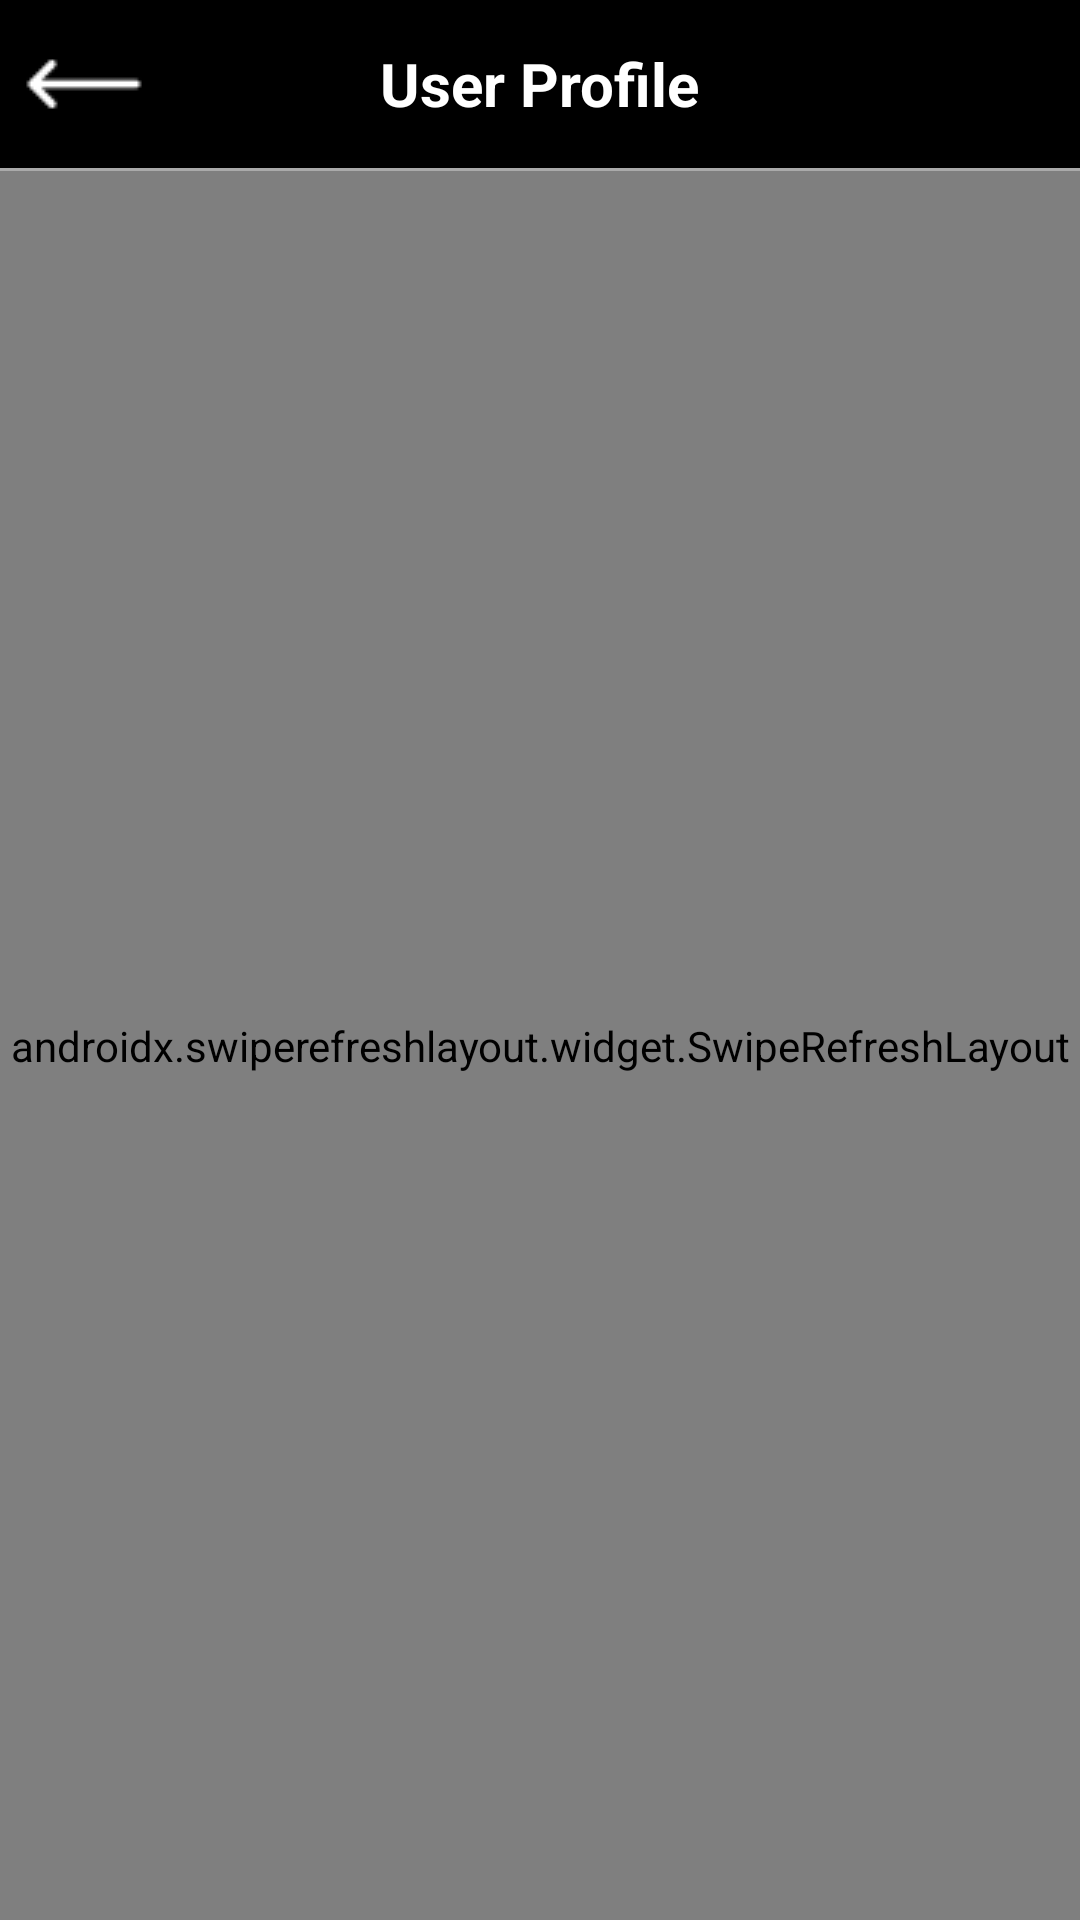

Reconstruct the res/layout file that produces this screen, plus the resources it refers to.
<!-- AndroidManifest.xml: application theme Theme.ImposterSyndrom -->
<!-- res/layout/user_profile_activity.xml -->
<RelativeLayout xmlns:android="http://schemas.android.com/apk/res/android"
    xmlns:app="http://schemas.android.com/apk/res-auto"
    android:layout_width="match_parent"
    android:layout_height="match_parent"
    android:background="@android:color/black">

    
    <RelativeLayout
        android:id="@+id/profileTopBar"
        android:layout_width="match_parent"
        android:layout_height="56dp"
        android:padding="8dp">

        <ImageButton
            android:id="@+id/backButton"
            android:layout_width="40dp"
            android:layout_height="40dp"
            android:src="@drawable/ic_back"
            android:background="?attr/selectableItemBackgroundBorderless"
            android:layout_alignParentStart="true"
            android:layout_centerVertical="true"
            android:contentDescription="@string/back_button_description" />

        <TextView
            android:layout_width="wrap_content"
            android:layout_height="wrap_content"
            android:text="@string/user_profile"
            android:textSize="20sp"
            android:textStyle="bold"
            android:textColor="@android:color/white"
            android:layout_centerInParent="true" />
    </RelativeLayout>

    
    <View
        android:id="@+id/topDivider"
        android:layout_width="match_parent"
        android:layout_height="1dp"
        android:layout_below="@id/profileTopBar"
        android:background="@android:color/darker_gray" />

    
    <androidx.swiperefreshlayout.widget.SwipeRefreshLayout
        android:id="@+id/swipeRefreshLayout"
        android:layout_width="match_parent"
        android:layout_height="match_parent"
        android:layout_below="@id/topDivider">

        
        <ScrollView
            android:id="@+id/scrollView"
            android:layout_width="match_parent"
            android:layout_height="match_parent">

            <LinearLayout
                android:layout_width="match_parent"
                android:layout_height="wrap_content"
                android:orientation="vertical"
                android:padding="16dp">

                
                <androidx.cardview.widget.CardView
                    android:layout_width="120dp"
                    android:layout_height="120dp"
                    android:layout_gravity="center_horizontal"
                    android:layout_marginTop="16dp"
                    app:cardCornerRadius="60dp"
                    app:cardBackgroundColor="@android:color/transparent"
                    android:background="@drawable/circle">

                    <ImageView
                        android:id="@+id/profileImage"
                        android:layout_width="match_parent"
                        android:layout_height="match_parent"
                        android:scaleType="centerCrop"

                        android:src="@drawable/img_default_person"
                        android:contentDescription="Profile Picture" />

                </androidx.cardview.widget.CardView>

                
                <TextView
                    android:id="@+id/usernameText"
                    android:layout_width="wrap_content"
                    android:layout_height="wrap_content"
                    android:layout_gravity="center_horizontal"
                    android:layout_marginTop="16dp"
                    android:textColor="@android:color/white"
                    android:textSize="24sp"
                    android:textStyle="bold" />

                
                <LinearLayout
                    android:layout_width="wrap_content"
                    android:layout_height="wrap_content"
                    android:layout_gravity="center_horizontal"
                    android:layout_marginTop="16dp"
                    android:orientation="horizontal">

                    
                    <LinearLayout
                        android:layout_width="wrap_content"
                        android:layout_height="wrap_content"
                        android:orientation="vertical"
                        android:gravity="center"
                        android:layout_marginEnd="24dp">

                        <TextView
                            android:id="@+id/followersCountText"
                            android:layout_width="wrap_content"
                            android:layout_height="wrap_content"
                            android:text="127"
                            android:textColor="@android:color/white"
                            android:textSize="18sp"
                            android:textStyle="bold" />

                        <TextView
                            android:layout_width="wrap_content"
                            android:layout_height="wrap_content"
                            android:text="@string/followers"
                            android:textColor="@android:color/white"
                            android:textSize="14sp" />
                    </LinearLayout>

                    
                    <LinearLayout
                        android:layout_width="wrap_content"
                        android:layout_height="wrap_content"
                        android:orientation="vertical"
                        android:gravity="center"
                        android:layout_marginStart="24dp">

                        <TextView
                            android:id="@+id/followingCountText"
                            android:layout_width="wrap_content"
                            android:layout_height="wrap_content"
                            android:text="256"
                            android:textColor="@android:color/white"
                            android:textSize="18sp"
                            android:textStyle="bold" />

                        <TextView
                            android:layout_width="wrap_content"
                            android:layout_height="wrap_content"
                            android:text="@string/following"
                            android:textColor="@android:color/white"
                            android:textSize="14sp" />
                    </LinearLayout>
                </LinearLayout>

                
                <View
                    android:layout_width="match_parent"
                    android:layout_height="1dp"
                    android:layout_marginTop="24dp"
                    android:background="@android:color/darker_gray" />

                
                <TextView
                    android:layout_width="wrap_content"
                    android:layout_height="wrap_content"
                    android:layout_marginTop="16dp"
                    android:text="@string/bio_label"
                    android:textColor="@android:color/white"
                    android:textSize="18sp"
                    android:textStyle="bold" />

                <TextView
                    android:id="@+id/bioText"
                    android:layout_width="match_parent"
                    android:layout_height="wrap_content"
                    android:layout_marginTop="8dp"
                    android:textColor="@android:color/white"
                    android:textSize="16sp" />

                
                <TextView
                    android:layout_width="wrap_content"
                    android:layout_height="wrap_content"
                    android:layout_marginTop="16dp"
                    android:text="@string/recent_moods"
                    android:textColor="@android:color/white"
                    android:textSize="18sp"
                    android:textStyle="bold" />

                
                <TextView
                    android:id="@+id/noMoodsText"
                    android:layout_width="match_parent"
                    android:layout_height="wrap_content"
                    android:layout_marginTop="8dp"
                    android:text="@string/no_recent_public_moods"
                    android:textColor="@android:color/white"
                    android:textSize="14sp"
                    android:gravity="center"
                    android:visibility="gone" />

                
                <ListView
                    android:id="@+id/moodListView"
                    android:layout_width="match_parent"
                    android:layout_height="313dp"
                    android:layout_marginTop="8dp"
                    android:background="@android:color/black"
                    android:divider="@android:color/transparent"
                    android:dividerHeight="8dp"
                    android:padding="8dp" />

            </LinearLayout>
        </ScrollView>
    </androidx.swiperefreshlayout.widget.SwipeRefreshLayout>
</RelativeLayout>
<!-- resources referenced by this layout -->
<resources>
  <!-- drawable circle (drawable) -->
  <shape xmlns:android="http://schemas.android.com/apk/res/android"
      android:shape="oval">
      <solid android:color="@android:color/transparent" />
  
  </shape>
  <!-- drawable ic_back: png bitmap (drawable, 221 bytes) -->
  <string name="back_button_description">Go back</string>
  <string name="bio_label">Bio</string>
  <string name="followers">Followers</string>
  <string name="following">Following</string>
  <string name="no_recent_public_moods">No recent public moods</string>
  <string name="recent_moods">Recent Moods</string>
  <string name="user_profile">User Profile</string>
  <style name="Theme.ImposterSyndrom" parent="Base.Theme.ImposterSyndrom" />
  <style name="Base.Theme.ImposterSyndrom" parent="Theme.Material3.DayNight.NoActionBar">
          
          
      </style>
</resources>
